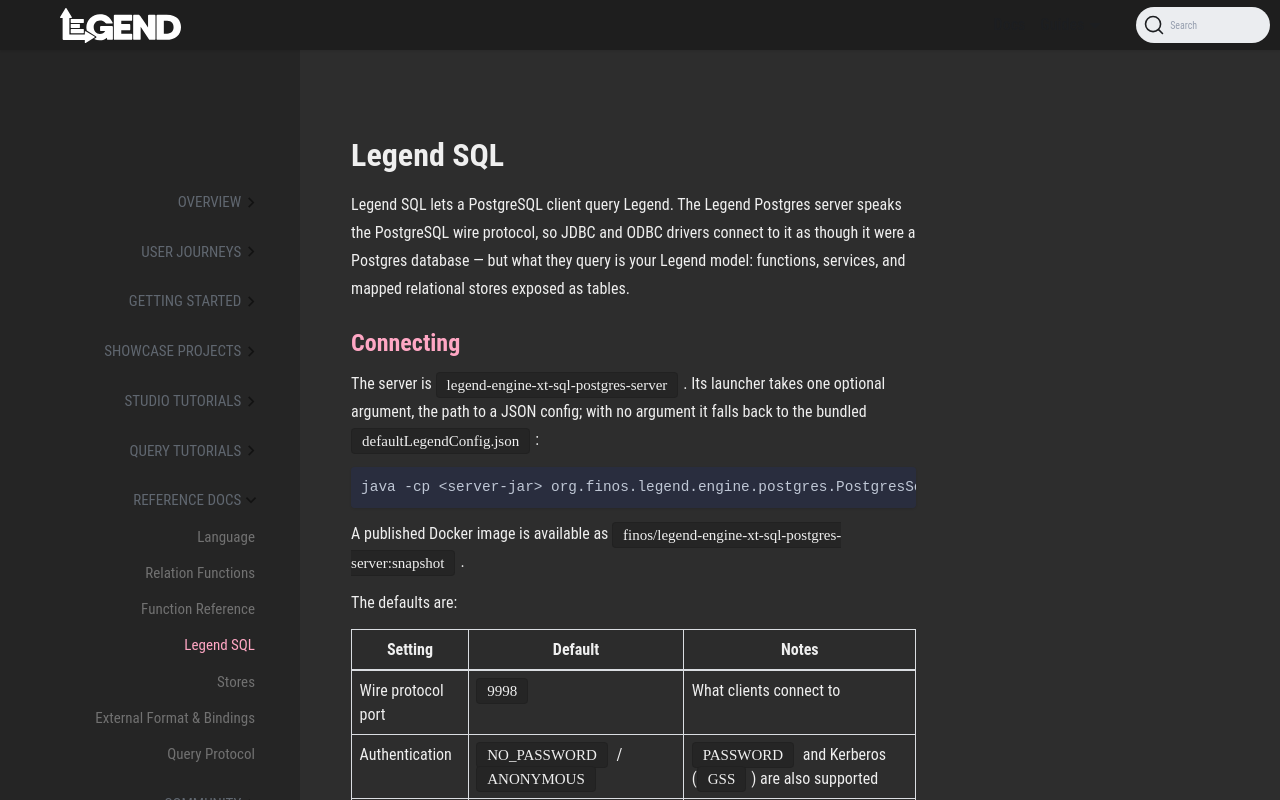

repository: finos/legend · page: docs/reference/legend-sql.html · generator: docusaurus

---
id: legend-sql
title: Legend SQL
sidebar_label: Legend SQL
---

Legend SQL lets a PostgreSQL client query Legend. The Legend Postgres server speaks the PostgreSQL wire protocol, so
JDBC and ODBC drivers connect to it as though it were a Postgres database — but what they query is your Legend model:
functions, services, and mapped relational stores exposed as tables.

## Connecting

The server is `legend-engine-xt-sql-postgres-server`. Its launcher takes one optional argument, the path to a JSON
config; with no argument it falls back to the bundled `defaultLegendConfig.json`:

```bash
java -cp <server-jar> org.finos.legend.engine.postgres.PostgresServerLauncher /path/to/config.json
```

A published Docker image is available as `finos/legend-engine-xt-sql-postgres-server:snapshot`.

The defaults are:

| Setting | Default | Notes |
|---|---|---|
| Wire protocol port | `9998` | What clients connect to |
| Authentication | `NO_PASSWORD` / `ANONYMOUS` | `PASSWORD` and Kerberos (`GSS`) are also supported |
| Legend engine | `http://localhost:6300` | The server forwards queries here; it executes nothing itself |
| HTTP port | `8080` | Serves `/server/info` and `/prometheus` |

So a client connects the way it would to any Postgres instance:

```
jdbc:postgresql://127.0.0.1:9998/postgres
```

Under `NO_PASSWORD` the username and password are not checked. The server reports itself as PostgreSQL `10.5`, which
is the version clients will negotiate against.

> **Docker is required on the host running the server**, not only for tests: the server starts a `postgres:10.5`
> container of its own to answer `information_schema` and `pg_catalog` queries.

## What you query

There are no ordinary tables. A `FROM` clause names one of three Legend things through a table function, along with
where the model lives:

```sql
SELECT * FROM func('my::func__TabularDataSet_1_', coordinates => 'com.gs:proj1:1.0.0')

SELECT * FROM service('/my/service', project => 'PROD-12345', workspace => 'myWorkspace')

SELECT * FROM relationalStore(connection => 'my::Connection', store => 'my::Store',
                              schema => 'schema1', table => 'table1', coordinates => 'com.gs:proj1:1.0.0')
```

- **`func('<path>')`** — a Pure function, by its full path. It must return `TabularDataSet`, `TableTDS`, or
  `Relation`; anything else is rejected. A function that takes parameters receives them as further named arguments.
- **`service('<pattern>')`** — a Legend Service.
- **`relationalStore(...)`** — a table in a mapped database, bypassing Pure entirely.

Each takes the model source in the same named-argument style: `coordinates => '<group:artifact:version>'` for a
published project, or `project => … , workspace => …` for one still in a workspace.

Everything else in the statement is ordinary SQL. The server hands the query to the Legend engine, which plans and
executes it against whatever those sources resolve to.

## Postgres parity

Legend SQL is not a Postgres reimplementation — it accepts Postgres SQL and answers it through Legend, and the two do
not agree everywhere yet. To keep that honest, every build runs a parity suite: SQL statements executed against a real
PostgreSQL 16 database **and** against Legend, with the result sets compared cell by cell. What agrees is
supported; what does not is reported with the actual difference.

Each statement is run twice, against two Pure representations of the same data, which is why every result has two
columns:

- **TDS** — the function returns `meta::pure::tds::TabularDataSet`, the original tabular API.
- **Relation** — the function returns `meta::pure::metamodel::relation::Relation<(…)>`, the newer, compile-time-typed
  API preferred for new code. See [Relation Functions](legend-relation.md) for a guide to writing it.

Each function, operator, and construct lands in one of six states:

| Status | Meaning |
|---|---|
| `PASS` | Legend returned exactly what Postgres returned |
| `PARTIAL` | Some cases for that function pass, others do not |
| `FAIL` | The query ran, but the results differ |
| `ERROR` | Legend could not run the query |
| `UNSUPPORTED` | Not applicable to Legend — no test is expected |
| `UNTESTED` | Listed in the Postgres manual, but no test covers it yet — a testing gap, not a known failure |

## The reports

**[Coverage summary](pathname:///sql-parity/summary.html)** — the headline numbers, and every failing test linked to
its diff.

<iframe src="/sql-parity/summary.html" title="Legend SQL coverage summary" loading="lazy" style="width: 100%; height: 70vh; border: 1px solid var(--ifm-color-emphasis-300); border-radius: 4px;"></iframe>

Five reports sit behind it:

- **[Function coverage](pathname:///sql-parity/function-coverage.html)** — every Postgres built-in function
  signature, grouped by its section of the Postgres manual, each with its status on both paths and the category of
  error where it fails.
- **[Operator coverage](pathname:///sql-parity/operator-coverage.html)** — the same for Postgres built-in operators.
- **[Structural parity](pathname:///sql-parity/structural-parity.html)** — SQL constructs rather than functions:
  joins, CTEs, subqueries, set operations, window frames, `GROUP BY`, `DISTINCT`, and so on.
- **[Format token coverage](pathname:///sql-parity/format-token-coverage.html)** — the `to_char` template patterns
  and the `EXTRACT` / `date_part` field keywords.
- **[Failure details](pathname:///sql-parity/failure-details.html)** — for every mismatch, the original SQL, the
  rewritten SQL, and the full expected-versus-actual result sets. The coverage reports link straight into it.

The reports are regenerated on every `master` build of
[`legend-engine`](https://github.com/finos/legend-engine);
[`git-info.json`](pathname:///sql-parity/git-info.json) beside them records the commit they came from.

## Known gaps

The reports are the authority on which functions and constructs work. A few limitations they do not cover:

- `SET` statements are accepted and ignored, so session variables have no effect.
- Bound parameters on prepared statements are not implemented — build the statement text instead.
- Array values are not decoded.

## Adding a test

Parity cases are YAML, one file per function category or SQL feature, in
[`legend-engine-xt-sql-e2e-tests`](https://github.com/finos/legend-engine/tree/master/legend-engine-xts-sql/legend-engine-xt-sql-e2e-tests):

```yaml
- id: my_new_function__basic
  sql: "SELECT MY_FUNC(col) AS result FROM numbers ORDER BY 1"
  function: my_func
  signature: "my_func(integer) → integer"
```

Run the suite once with `-Dparity.updateStatus=true` and it records the current status as the baseline, so a later
regression fails the build and a later fix shows up as a status change in your diff. The module
[README](https://github.com/finos/legend-engine/blob/master/legend-engine-xts-sql/legend-engine-xt-sql-e2e-tests/README.md)
has the full workflow.

## More
- [Query Protocol](query-protocol.md)
- [Function Reference](released-functions.md)
- [Legend language](legend-language.md)
- [Contribute to Legend](../community/contribute-to-legend.md)
